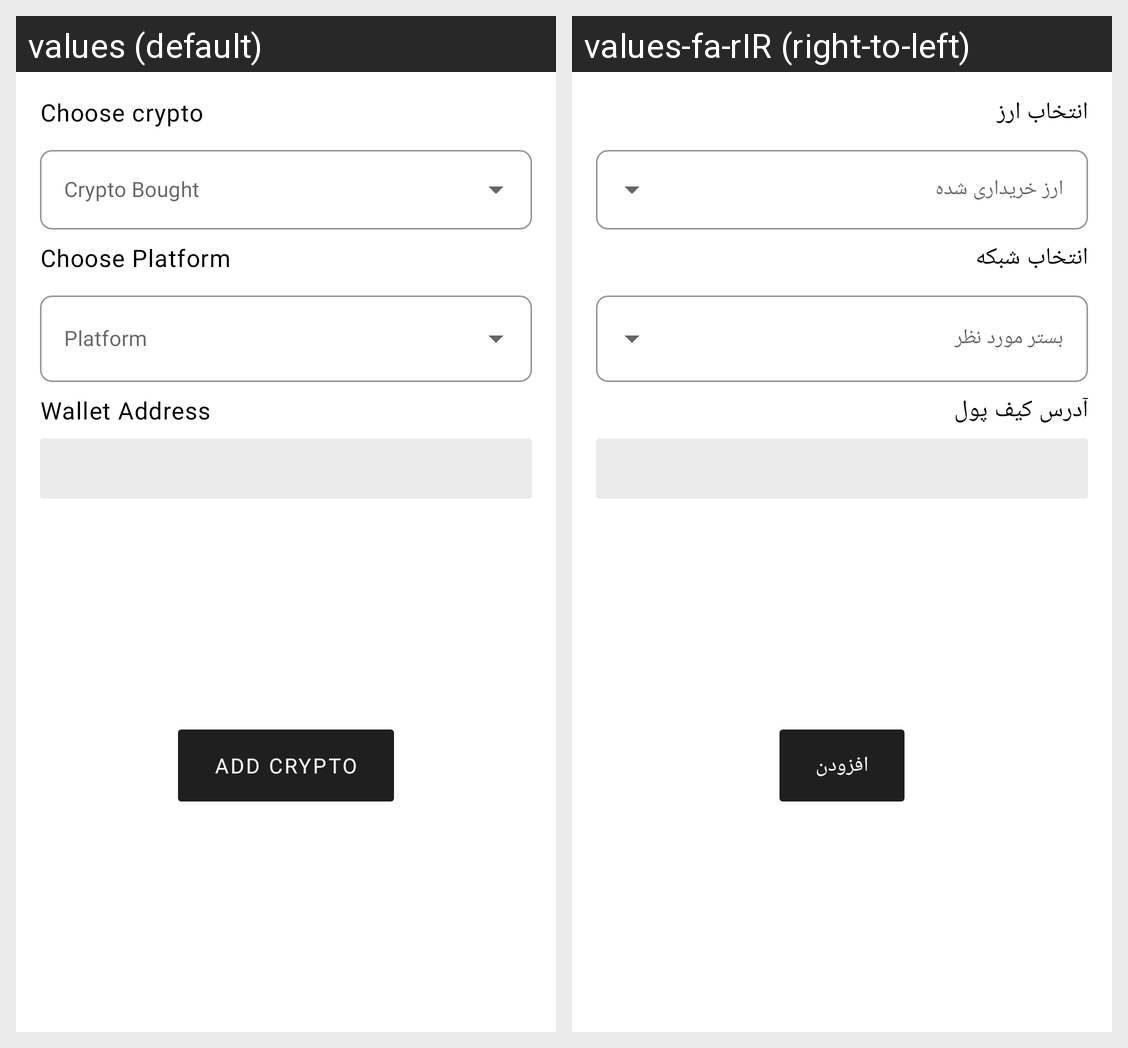

Strings drawn on this Android screen and how each of the app's shown locales translates them:
Android screen res/layout/dialog_automatic_bottom_sheet.xml rendered under 2 locales, left to right: values (default), values-fa-rIR (right-to-left). Device: Nexus 5 (rendered at 1080×1920; each locale shown at half size, 540×960, under a caption strip naming it); theme Theme.MyApp.
Strings drawn on this screen, with the default value and each locale's value (text and hints the layout hard-codes, and strings that could not be matched under every locale, appear in the picture but are not listed):

choose_coin
  values: Choose crypto
  values-fa-rIR: انتخاب ارز

add_crypto
  values: Add Crypto
  values-fa-rIR: افزودن

choose_platform
  values: Choose Platform
  values-fa-rIR: انتخاب شبکه

wallet_address
  values: Wallet Address
  values-fa-rIR: آدرس کیف پول
